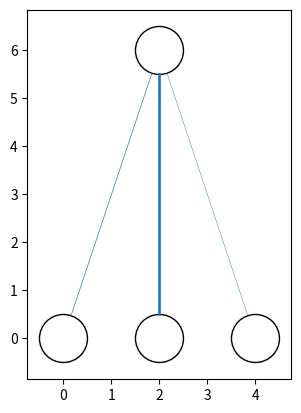

The matplotlib source for this figure:
from matplotlib import pyplot
from math import cos, sin, atan
import numpy as np


class Neuron():
    def __init__(self, x, y):
        self.x = x
        self.y = y

    def draw(self):
        circle = pyplot.Circle((self.x, self.y), radius=neuron_radius, fill=False)
        pyplot.gca().add_patch(circle)


class Layer():
    def __init__(self, network, number_of_neurons, weights):
        self.previous_layer = self.__get_previous_layer(network)
        self.y = self.__calculate_layer_y_position()
        self.neurons = self.__intialise_neurons(number_of_neurons)
        self.weights = weights

    def __intialise_neurons(self, number_of_neurons):
        neurons = []
        x = self.__calculate_left_margin_so_layer_is_centered(number_of_neurons)
        for iteration in range(number_of_neurons):
            neuron = Neuron(x, self.y)
            neurons.append(neuron)
            x += horizontal_distance_between_neurons
        return neurons

    def __calculate_left_margin_so_layer_is_centered(self, number_of_neurons):
        return horizontal_distance_between_neurons * (number_of_neurons_in_widest_layer - number_of_neurons) / 2

    def __calculate_layer_y_position(self):
        if self.previous_layer:
            return self.previous_layer.y + vertical_distance_between_layers
        else:
            return 0

    def __get_previous_layer(self, network):
        if len(network.layers) > 0:
            return network.layers[-1]
        else:
            return None

    def __line_between_two_neurons(self, neuron1, neuron2, linewidth):
        angle = atan((neuron2.x - neuron1.x) / float(neuron2.y - neuron1.y))
        x_adjustment = neuron_radius * sin(angle)
        y_adjustment = neuron_radius * cos(angle)
        line_x_data = (neuron1.x - x_adjustment, neuron2.x + x_adjustment)
        line_y_data = (neuron1.y - y_adjustment, neuron2.y + y_adjustment)
        line = pyplot.Line2D(line_x_data, line_y_data, linewidth=linewidth)
        pyplot.gca().add_line(line)

    def draw(self):
        for this_layer_neuron_index in range(len(self.neurons)):
            neuron = self.neurons[this_layer_neuron_index]
            neuron.draw()
            if self.previous_layer:
                for previous_layer_neuron_index in range(len(self.previous_layer.neurons)):
                    previous_layer_neuron = self.previous_layer.neurons[previous_layer_neuron_index]
                    weight = self.previous_layer.weights[this_layer_neuron_index, previous_layer_neuron_index]
                    self.__line_between_two_neurons(neuron, previous_layer_neuron, weight*3)


class NeuralNetwork():
    def __init__(self):
        self.layers = []

    def add_layer(self, number_of_neurons, weights=None):
        layer = Layer(self, number_of_neurons, weights)
        self.layers.append(layer)

    def draw(self):
        for layer in self.layers:
            layer.draw()
        pyplot.axis('scaled')
        pyplot.show()


if __name__ == "__main__":
    vertical_distance_between_layers = 6
    horizontal_distance_between_neurons = 2
    neuron_radius = 0.5
    number_of_neurons_in_widest_layer = 3
    network = NeuralNetwork()
        # weights to convert from 10 outputs to 4 (decimal digits to their binary representation)
    weights1 = np.array([[ 0.15077281,  0.64196914 ,-0.10126267], [ 1.09046328, -0.63274449, -0.53462327],[-0.23703122,  0.46263209, -0.7351253 ]])
    network.add_layer(3, weights1)
    network.add_layer(1)
    network.draw()